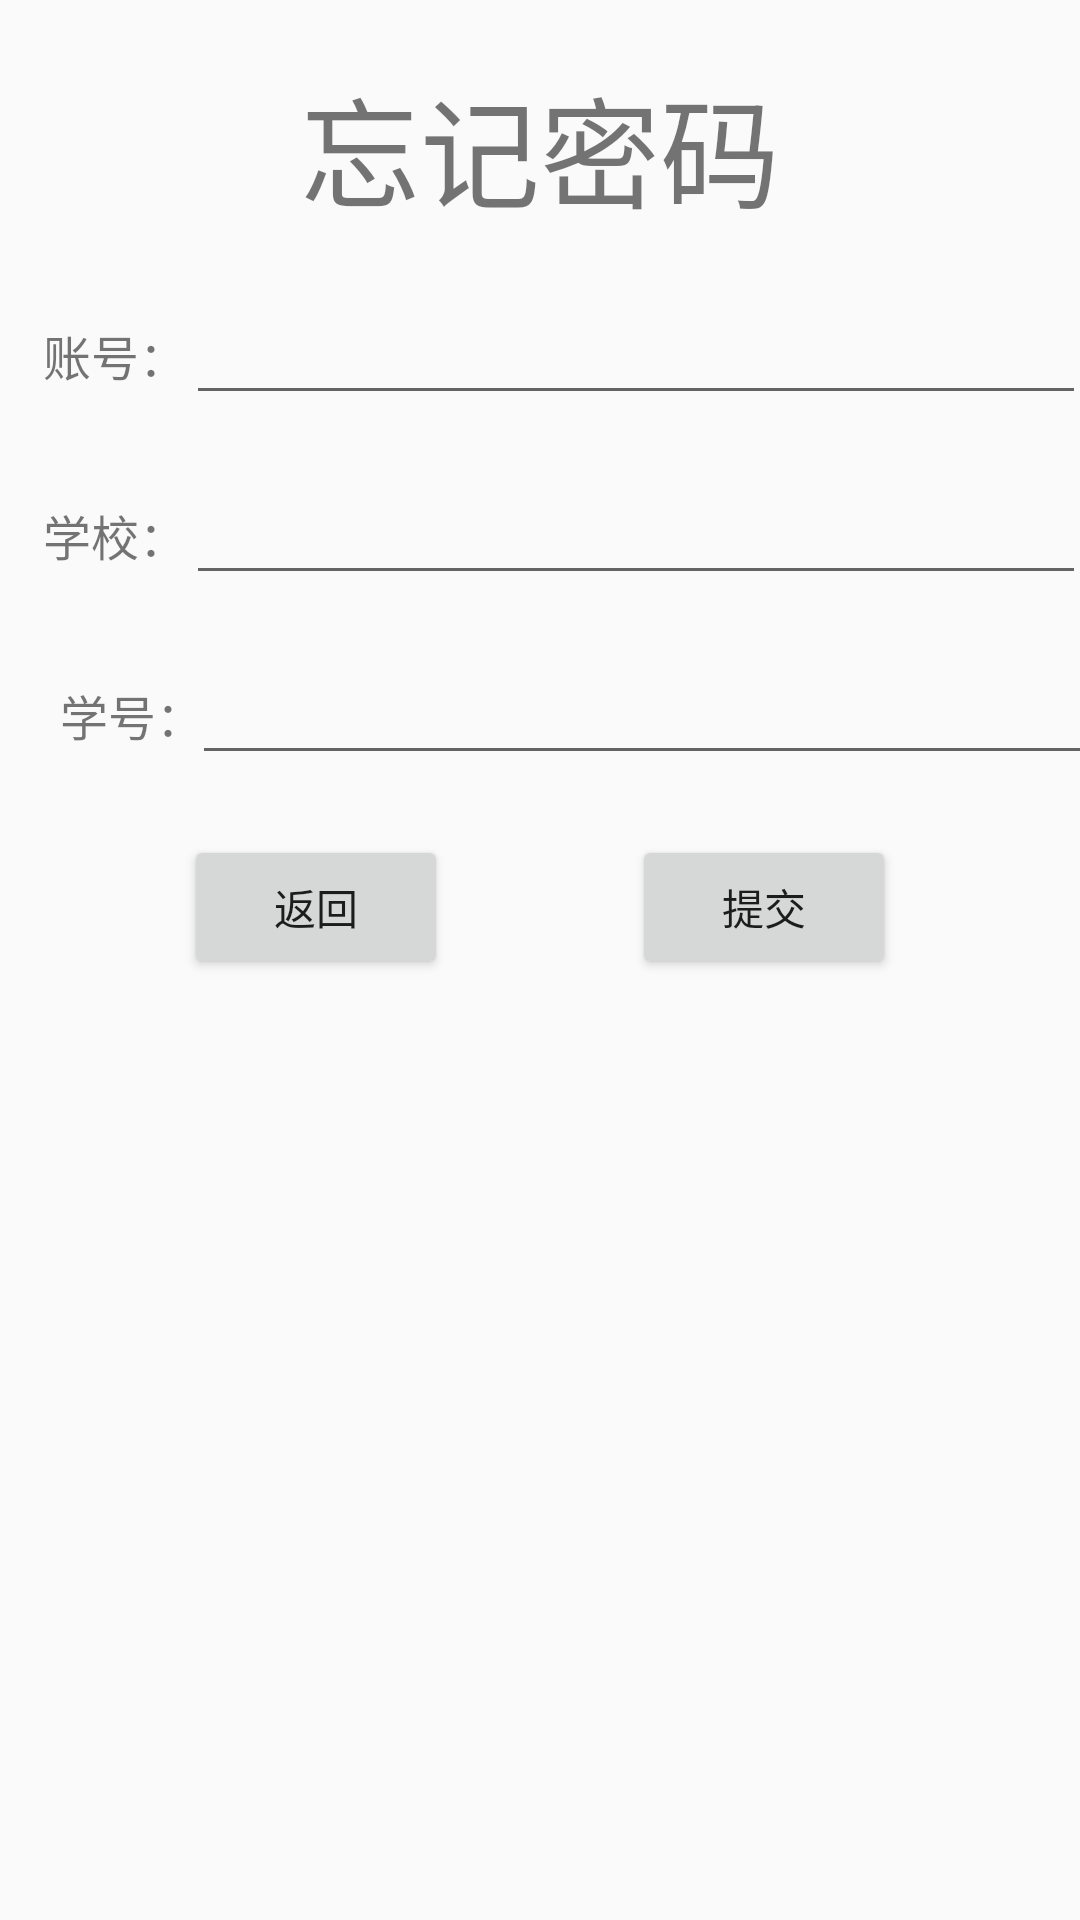

Android layout source for this screen:
<!-- AndroidManifest.xml: application theme Theme.AppCompat.Light.NoActionBar -->
<!-- res/layout/activity_forget.xml -->
<?xml version="1.0" encoding="utf-8"?>
<LinearLayout
    xmlns:android="http://schemas.android.com/apk/res/android"
    xmlns:app="http://schemas.android.com/apk/res-auto"
    android:orientation="horizontal"
    android:layout_width="match_parent"
    android:layout_height="match_parent">

    <ScrollView
        android:layout_width="match_parent"
        android:layout_height="match_parent">

        <android.support.constraint.ConstraintLayout
            android:layout_width="match_parent"
            android:layout_height="match_parent">

            <TextView
                android:id="@+id/title_forget"
                android:layout_width="wrap_content"
                android:layout_height="wrap_content"
                app:layout_constraintTop_toTopOf="parent"
                app:layout_constraintLeft_toLeftOf="parent"
                app:layout_constraintRight_toRightOf="parent"
                android:layout_marginTop="20dp"
                android:text="忘记密码"
                android:textSize="40sp"/>

            <TextView
                android:id="@+id/label_account_forget"
                android:layout_width="wrap_content"
                android:layout_height="40dp"
                app:layout_constraintTop_toBottomOf="@id/title_forget"
                app:layout_constraintLeft_toLeftOf="parent"
                app:layout_constraintRight_toLeftOf="@+id/account_forget"
                android:layout_marginTop="20dp"
                android:text="    账号："
                android:textSize="16dp"
                android:gravity="center"/>

            <EditText
                android:id="@+id/account_forget"
                android:layout_width="300dp"
                android:layout_height="40dp"
                app:layout_constraintTop_toBottomOf="@id/title_forget"
                app:layout_constraintLeft_toRightOf="@id/label_account_forget"
                app:layout_constraintRight_toRightOf="parent"
                android:layout_marginTop="20dp"
                android:textSize="16sp"/>

            <TextView
                android:id="@+id/label_campus_forget"
                android:layout_width="wrap_content"
                android:layout_height="40dp"
                app:layout_constraintTop_toBottomOf="@id/account_forget"
                app:layout_constraintLeft_toLeftOf="parent"
                app:layout_constraintRight_toLeftOf="@+id/campus_forget"
                android:layout_marginTop="20dp"
                android:text="    学校："
                android:textSize="16dp"
                android:gravity="center"/>

            <EditText
                android:id="@+id/campus_forget"
                android:layout_width="300dp"
                android:layout_height="40dp"
                app:layout_constraintTop_toBottomOf="@id/account_forget"
                app:layout_constraintLeft_toRightOf="@id/label_campus_forget"
                app:layout_constraintRight_toRightOf="parent"
                android:layout_marginTop="20dp"
                android:textSize="16sp"/>

            <TextView
                android:id="@+id/label_studentid_forget"
                android:layout_width="wrap_content"
                android:layout_height="40dp"
                app:layout_constraintTop_toBottomOf="@id/campus_forget"
                app:layout_constraintLeft_toLeftOf="parent"
                app:layout_constraintRight_toLeftOf="@+id/password_register"
                android:layout_marginTop="20dp"
                android:text="     学号："
                android:textSize="16dp"
                android:gravity="center"/>

            <EditText
                android:id="@+id/studentid_forget"
                android:layout_width="300dp"
                android:layout_height="40dp"
                app:layout_constraintTop_toBottomOf="@id/campus_forget"
                app:layout_constraintLeft_toRightOf="@id/label_studentid_forget"
                app:layout_constraintRight_toRightOf="parent"
                android:layout_marginTop="20dp"
                android:textSize="16sp"/>

            <Button
                android:id="@+id/back_forget"
                android:layout_width="wrap_content"
                android:layout_height="wrap_content"
                app:layout_constraintTop_toBottomOf="@id/studentid_forget"
                app:layout_constraintLeft_toLeftOf="parent"
                app:layout_constraintRight_toLeftOf="@+id/submit_forget"
                android:layout_marginTop="20dp"
                android:text="返回"/>

            <Button
                android:id="@+id/submit_forget"
                android:layout_width="wrap_content"
                android:layout_height="wrap_content"
                app:layout_constraintTop_toBottomOf="@id/studentid_forget"
                app:layout_constraintLeft_toRightOf="@id/back_forget"
                app:layout_constraintRight_toRightOf="parent"
                android:layout_marginTop="20dp"
                android:text="提交"/>

        </android.support.constraint.ConstraintLayout>


    </ScrollView>

</LinearLayout>
<!-- resources referenced by this layout -->
<resources>

</resources>
